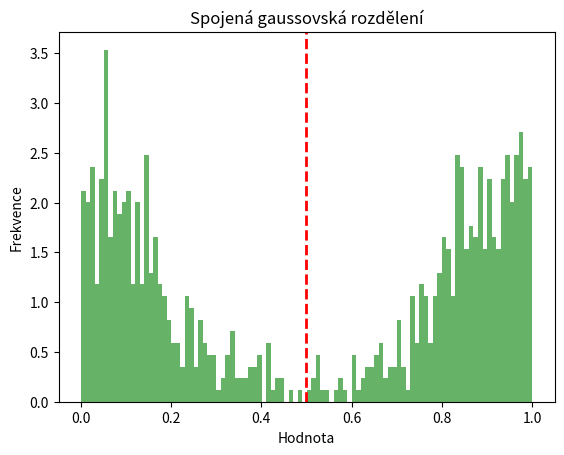
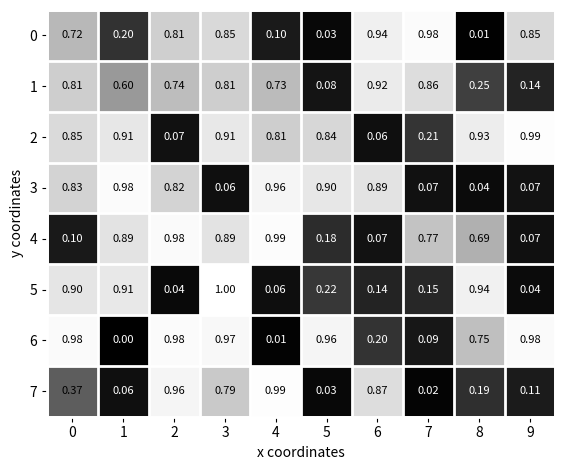

These charts were generated, in order, by the following Python code:
import numpy as np
import matplotlib.pyplot as plt

matrix_size = (8, 10)

# Počet náhodných čísel
num_values = matrix_size[0] * matrix_size[1]

# Spojení dvou sad dohromady
rand_values = np.concatenate((np.random.normal(loc=0.01, scale=0.18, size=num_values*10),
                              np.random.normal(loc=0.99, scale=0.18, size=num_values*10)))

rand_values = rand_values[(rand_values >= 0) & (rand_values <= 1)]

# Vizualizace histogramu
plt.hist(rand_values, bins=100, density=True, alpha=0.6, color='g')

# Přidání vertikální linie na hodnotu 0.5 pro orientaci
plt.axvline(x=0.5, color='red', linestyle='dashed', linewidth=2)

# Nastavení popisků
plt.title('Spojená gaussovská rozdělení')
plt.xlabel('Hodnota')
plt.ylabel('Frekvence')

# Vytvoření náhodných dat
data = np.random.choice(rand_values, size=num_values).reshape(matrix_size)  # np.random.random((8, 10))

color_grid = "white"  # 'white' // 'none'
line_width_grid = 2
line_style = '-'

# Min-Max normalizace
min_val = np.min(data)
data = (data - min_val) / (np.max(data) - min_val)

fig, ax = plt.subplots()

# Vytvoření heatmapy
ax.imshow(data, cmap='gray', extent=[0, data.shape[1], 0, data.shape[0]], interpolation='none')

# Nastavení popisků os
ax.set_xlabel('x coordinates')
ax.set_ylabel('y coordinates')

# Zobrazení hodnot v každém čtverci s kontrastní barvou popisků
for i in range(data.shape[0]):
    for j in range(data.shape[1]):
        value = data[i, j]
        ax.text((j + 0.5), data.shape[0] - (i + 0.5), f'{value:.2f}', color='white' if 0 <= value < 0.35 else 'black',
                ha='center', va='center', fontsize=8)

ax.set_xticks(np.arange(data.shape[1]) + 0.5, labels=np.arange(data.shape[1]))
ax.set_yticks(np.arange(data.shape[0]) + 0.5, labels=np.arange(data.shape[0]))

# ax.spines[:].set_visible(False)
ax.spines[:].set_color(color_grid)
ax.spines[:].set_linewidth(line_width_grid)

ax.set_xticks(np.arange(data.shape[1] + 1), minor=True)
ax.set_yticks(np.arange(data.shape[0] + 1), minor=True)
ax.grid(which="minor", color=color_grid, linestyle=line_style, linewidth=line_width_grid)
ax.tick_params(which="minor", bottom=False, left=False)

ax.set_facecolor("none")
fig.set_facecolor("none")

ax.invert_yaxis()

fig.tight_layout()
ax.set_aspect('equal', adjustable='box')

# Zobrazení grafu
plt.show()
